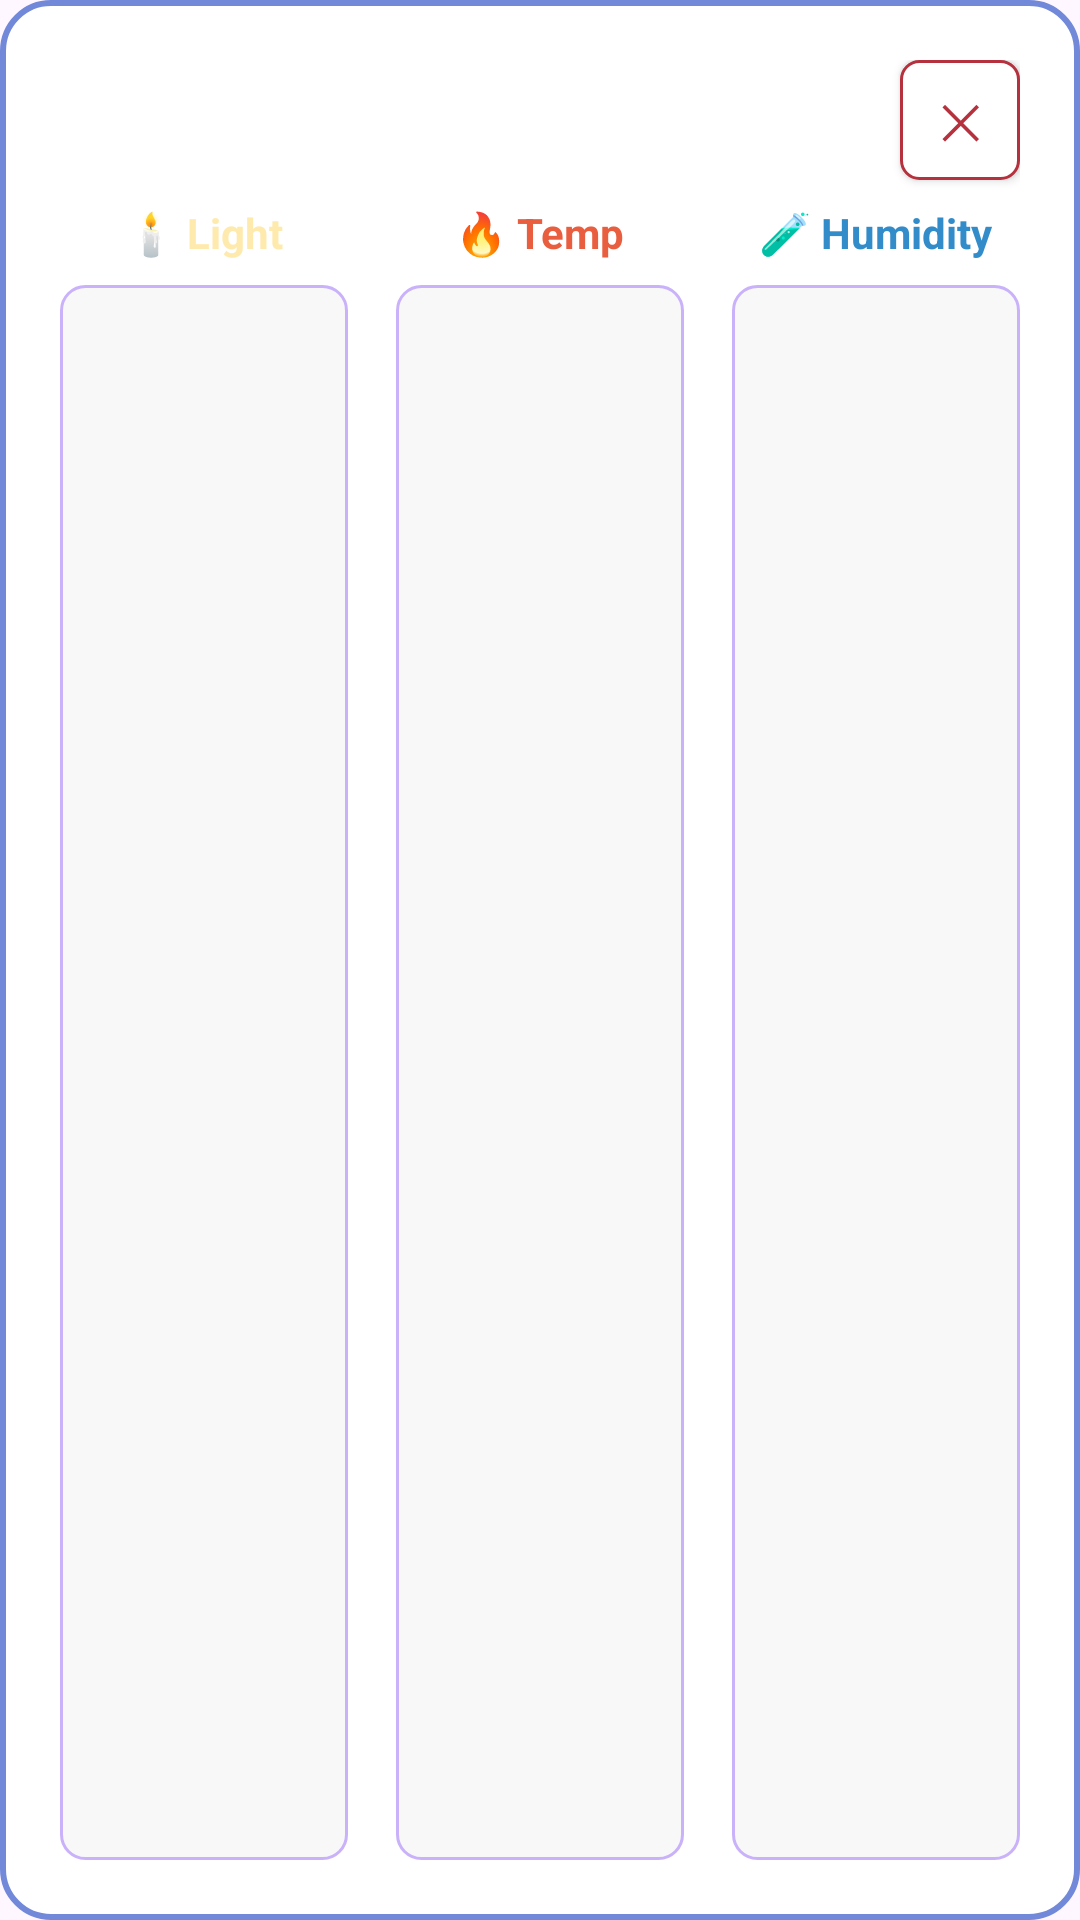

Write the Android layout XML for this screen, with the resource values it uses.
<!-- AndroidManifest.xml: application theme Theme.Proj_LVB_DanKau -->
<!-- res/layout/dialog_all_sensors.xml -->
<?xml version="1.0" encoding="utf-8"?>
<FrameLayout
    xmlns:android="http://schemas.android.com/apk/res/android"
    android:layout_width="match_parent"
    android:layout_height="match_parent"
    android:background="@drawable/dialog_sensor_bg"
    android:padding="20dp">

    
    <Button
        android:id="@+id/btn_close_all"
        android:layout_width="40dp"
        android:layout_height="40dp"
        android:layout_gravity="top|end"
        android:background="@drawable/btn_close_x"
        android:text="✕"
        android:textColor="#b4313d"
        android:textSize="16sp"
        android:textAllCaps="false"
        android:padding="0dp"
        android:elevation="4dp" />

    <LinearLayout
        android:layout_width="match_parent"
        android:layout_height="match_parent"
        android:layout_marginTop="48dp"
        android:orientation="horizontal"
        android:gravity="center"
        android:baselineAligned="false">

        
        <LinearLayout
            android:layout_width="0dp"
            android:layout_height="match_parent"
            android:layout_weight="1"
            android:orientation="vertical"
            android:gravity="center_horizontal"
            android:layout_marginEnd="16dp">

            <TextView
                android:layout_width="wrap_content"
                android:layout_height="wrap_content"
                android:text="🕯 Light"
                android:textColor="#ffeaae"
                android:textSize="14sp"
                android:textStyle="bold"
                android:layout_marginBottom="8dp" />

            <FrameLayout
                android:id="@+id/chart_all_light"
                android:layout_width="match_parent"
                android:layout_height="match_parent"
                android:background="@drawable/chart_area_bg" />
        </LinearLayout>

        
        <LinearLayout
            android:layout_width="0dp"
            android:layout_height="match_parent"
            android:layout_weight="1"
            android:orientation="vertical"
            android:gravity="center_horizontal"
            android:layout_marginEnd="16dp">

            <TextView
                android:layout_width="wrap_content"
                android:layout_height="wrap_content"
                android:text="🔥 Temp"
                android:textColor="#e95e3f"
                android:textSize="14sp"
                android:textStyle="bold"
                android:layout_marginBottom="8dp" />

            <FrameLayout
                android:id="@+id/chart_all_temp"
                android:layout_width="match_parent"
                android:layout_height="match_parent"
                android:background="@drawable/chart_area_bg" />
        </LinearLayout>

        
        <LinearLayout
            android:layout_width="0dp"
            android:layout_height="match_parent"
            android:layout_weight="1"
            android:orientation="vertical"
            android:gravity="center_horizontal">

            <TextView
                android:layout_width="wrap_content"
                android:layout_height="wrap_content"
                android:text="🧪 Humidity"
                android:textColor="#338cca"
                android:textSize="14sp"
                android:textStyle="bold"
                android:layout_marginBottom="8dp" />

            <FrameLayout
                android:id="@+id/chart_all_hum"
                android:layout_width="match_parent"
                android:layout_height="match_parent"
                android:background="@drawable/chart_area_bg" />
        </LinearLayout>

    </LinearLayout>

</FrameLayout>
<!-- resources referenced by this layout -->
<resources>
  <!-- drawable btn_close_x (drawable) -->
  <?xml version="1.0" encoding="utf-8"?>
  <selector xmlns:android="http://schemas.android.com/apk/res/android">
      <item android:state_pressed="true"><shape android:shape="rectangle"><solid android:color="#f5c5c8"/><corners android:radius="6dp"/><stroke android:width="1dp" android:color="#b4313d"/></shape></item>
      <item><shape android:shape="rectangle"><solid android:color="#ffffff"/><corners android:radius="6dp"/><stroke android:width="1dp" android:color="#b4313d"/></shape></item>
  </selector>
  <!-- drawable chart_area_bg (drawable) -->
  <?xml version="1.0" encoding="utf-8"?>
  <shape xmlns:android="http://schemas.android.com/apk/res/android" android:shape="rectangle">
      <solid android:color="#f8f8f8" />
      <stroke android:width="1dp" android:color="#cab2fb" />
      <corners android:radius="8dp" />
  </shape>
  <!-- drawable dialog_sensor_bg (drawable) -->
  <?xml version="1.0" encoding="utf-8"?>
  <shape xmlns:android="http://schemas.android.com/apk/res/android" android:shape="rectangle">
      <solid android:color="#ffffff" />
      <stroke android:width="2dp" android:color="#7289da" />
      <corners android:radius="16dp" />
  </shape>
  <style name="Theme.Proj_LVB_DanKau" parent="Base.Theme.Proj_LVB_DanKau" />
  <style name="Base.Theme.Proj_LVB_DanKau" parent="Theme.Material3.DayNight.NoActionBar">
          
          
      </style>
</resources>
